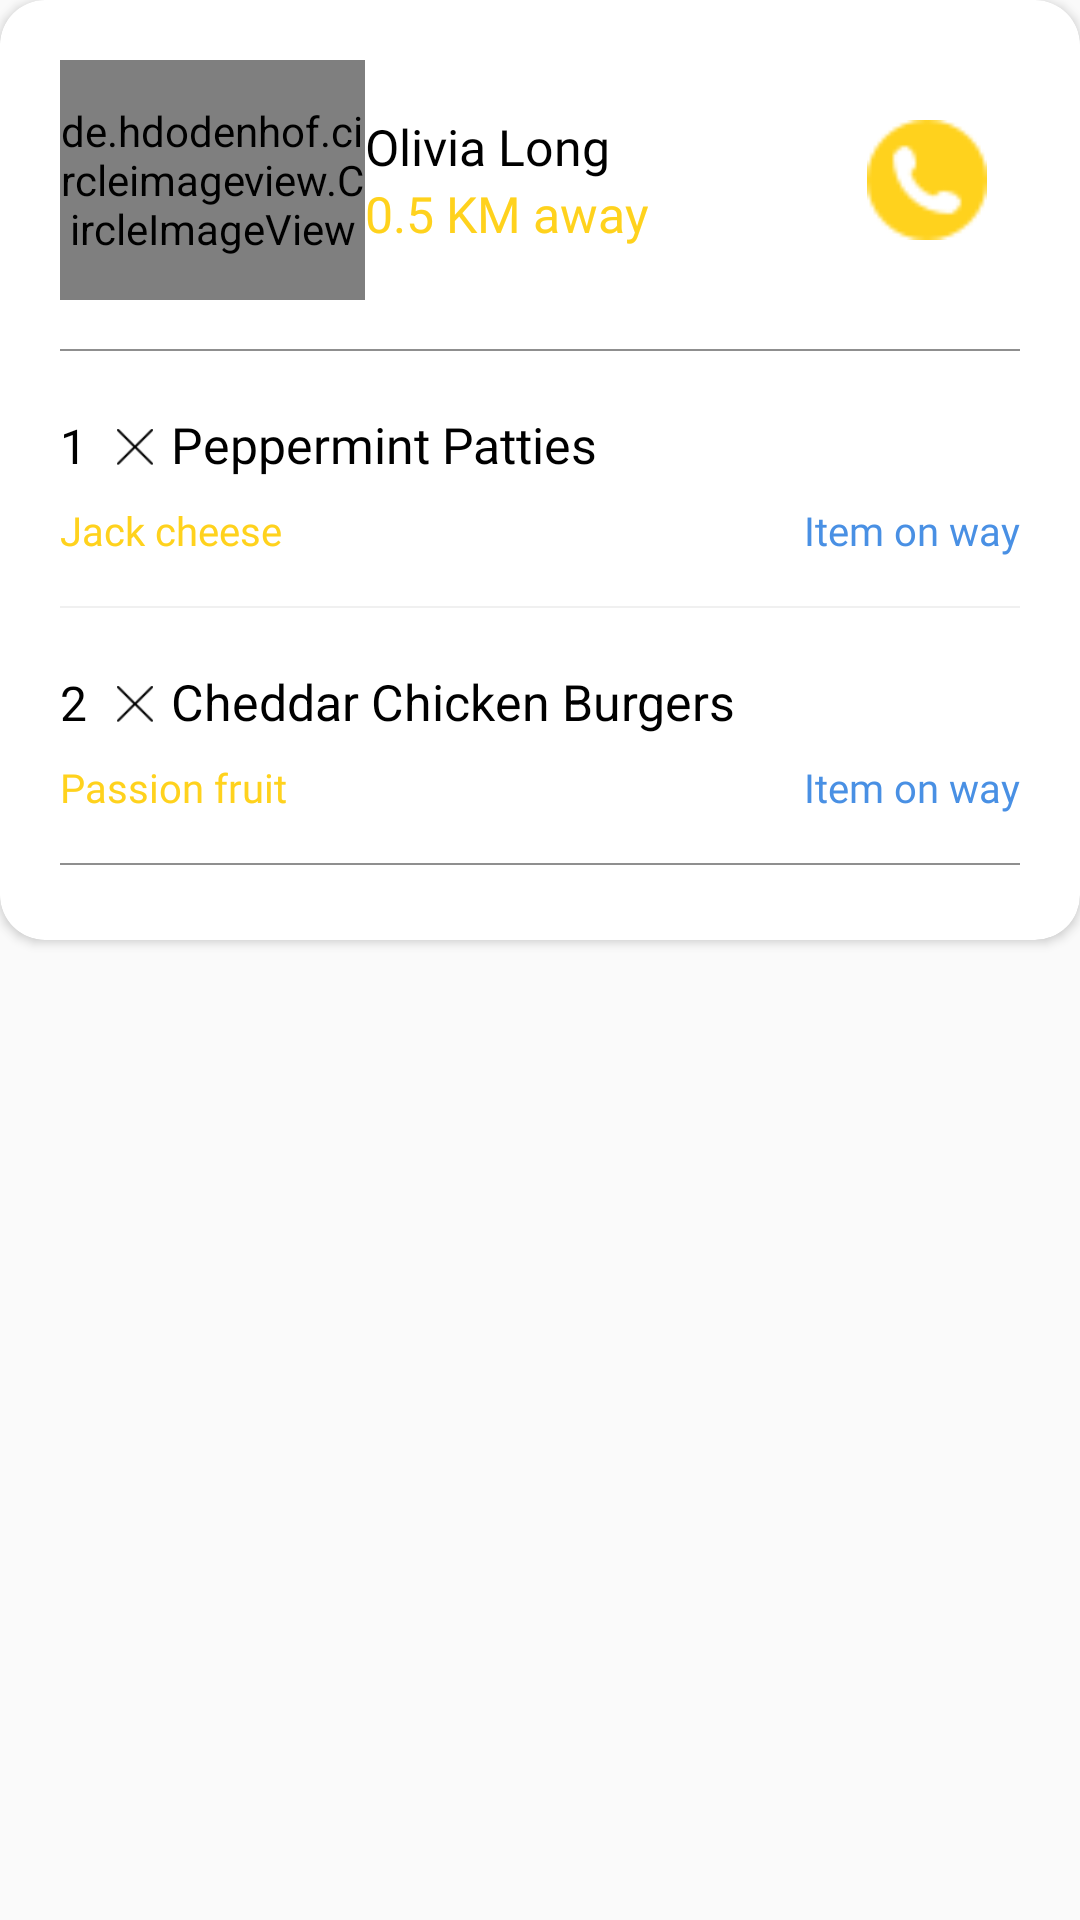

Reconstruct the res/layout file that produces this screen, plus the resources it refers to.
<!-- AndroidManifest.xml: application theme AppTheme -->
<!-- res/layout/item.xml -->
<?xml version="1.0" encoding="utf-8"?>
<FrameLayout
    xmlns:android="http://schemas.android.com/apk/res/android"
    xmlns:app="http://schemas.android.com/apk/res-auto"
    xmlns:tools="http://schemas.android.com/tools"
    android:layout_width="match_parent"
    android:layout_height="wrap_content"
    android:orientation="vertical">

    <android.support.v7.widget.CardView
        android:layout_width="match_parent"
        android:layout_height="wrap_content"
        app:cardCornerRadius="15dp">

        <LinearLayout
            android:layout_width="match_parent"
            android:layout_height="wrap_content"
            android:orientation="vertical"
            android:padding="20dp">


            <LinearLayout
                android:layout_width="match_parent"
                android:layout_height="wrap_content"
                android:orientation="horizontal"
                android:gravity="center">

                <de.hdodenhof.circleimageview.CircleImageView
                    xmlns:app="http://schemas.android.com/apk/res-auto"
                    android:id="@+id/profile_image"
                    android:layout_width="80dp"
                    android:layout_height="80dp"
                    android:layout_weight="1"
                    android:src="@drawable/cake"/>

                <LinearLayout
                    android:layout_width="wrap_content"
                    android:layout_height="wrap_content"
                    android:orientation="vertical"
                    android:layout_weight="1"
                    android:layout_marginRight="40dp"
                    android:layout_gravity="center">

                    <TextView
                        android:fontFamily="@font/roboto_regular"
                        android:layout_width="wrap_content"
                        android:layout_height="wrap_content"
                        android:textSize="16.787dp"
                        android:textColor="@color/black"
                        android:text="Olivia Long"/>
                    <TextView
                        android:fontFamily="@font/roboto_medium"
                        android:layout_width="wrap_content"
                        android:layout_height="wrap_content"
                        android:textSize="16.787dp"
                        android:textColor="@color/yellow"
                        android:text="0.5 KM away"/>

                </LinearLayout>


                <ImageView
                    android:layout_width="40dp"
                    android:layout_height="40dp"
                    android:tint="@color/yellow"
                    android:layout_weight="1"
                    android:src="@drawable/phone"/>
            </LinearLayout>

            <View
                android:layout_width="match_parent"
                android:layout_height="0.7dp"
                android:layout_marginTop="16.3dp"
                android:layout_marginBottom="20dp"
                android:background="@color/gray"/>

            <LinearLayout
                android:layout_width="match_parent"
                android:layout_height="wrap_content"
                android:orientation="horizontal"
                android:layout_gravity="center">

                <TextView
                    android:fontFamily="@font/roboto_regular"
                    android:layout_width="wrap_content"
                    android:layout_height="wrap_content"
                    android:textSize="16.07dp"
                    android:textColor="@color/black"
                    android:text="1 "/>

                <ImageView
                    android:layout_width="12dp"
                    android:layout_height="12dp"
                    android:layout_margin="6dp"
                    android:layout_gravity="center"
                    android:src="@drawable/cancel"/>

                <TextView
                    android:fontFamily="@font/roboto_regular"
                    android:layout_width="wrap_content"
                    android:layout_height="wrap_content"
                    android:textSize="16.7dp"
                    android:textColor="@color/black"
                    android:text="Peppermint Patties "/>
            </LinearLayout>

            <LinearLayout
                android:layout_width="match_parent"
                android:layout_height="match_parent"
                android:layout_marginTop="6.78dp"
                android:orientation="horizontal">


                <TextView
                    android:fontFamily="@font/roboto_medium"
                    android:layout_width="wrap_content"
                    android:layout_height="match_parent"
                    android:textColor="@color/yellow"
                    android:textSize="13.3dp"
                    android:text="Jack cheese"
                    android:layout_weight="1"/>


                <TextView
                    android:fontFamily="@font/roboto_medium"
                    android:layout_width="wrap_content"
                    android:layout_height="match_parent"
                    android:textColor="#4990e4"
                    android:textSize="13.3dp"
                    android:text="Item on way"/>

            </LinearLayout>


            <View
                android:layout_width="match_parent"
                android:layout_height="0.7dp"
                android:layout_marginTop="16.3dp"
                android:layout_marginBottom="20dp"
                android:background="#f0f0f0"/>

            <LinearLayout
                android:layout_width="match_parent"
                android:layout_height="wrap_content"
                android:orientation="horizontal"
                android:layout_gravity="center">

                <TextView
                    android:fontFamily="@font/roboto_regular"
                    android:layout_width="wrap_content"
                    android:layout_height="wrap_content"
                    android:textSize="16.07dp"
                    android:textColor="@color/black"
                    android:text="2 "/>

                <ImageView
                    android:layout_width="12dp"
                    android:layout_height="12dp"
                    android:layout_margin="6dp"
                    android:layout_gravity="center"
                    android:src="@drawable/cancel"/>

                <TextView
                    android:layout_width="wrap_content"
                    android:layout_height="wrap_content"
                    android:textSize="16.7dp"
                    android:textColor="@color/black"
                    android:text="Cheddar Chicken Burgers "/>
            </LinearLayout>

            <LinearLayout
                android:layout_width="match_parent"
                android:layout_height="match_parent"
                android:layout_marginTop="6.78dp"
                android:orientation="horizontal">

                <TextView
                    android:fontFamily="@font/roboto_medium"
                    android:layout_width="wrap_content"
                    android:layout_height="match_parent"
                    android:textColor="@color/yellow"
                    android:textSize="13.3dp"
                    android:text="Passion fruit"
                    android:layout_weight="1"/>


                <TextView
                    android:fontFamily="@font/roboto_medium"
                    android:layout_width="wrap_content"
                    android:layout_height="match_parent"
                    android:textColor="#4990e4"
                    android:textSize="13.3dp"
                    android:text="Item on way"/>

            </LinearLayout>
            <View
                android:layout_width="match_parent"
                android:layout_height="0.7dp"
                android:layout_marginTop="16.3dp"
                android:background="@color/gray"
                android:layout_marginBottom="5dp"/>
        </LinearLayout>
    </android.support.v7.widget.CardView>
</FrameLayout>
<!-- resources referenced by this layout -->
<resources>
  <color name="black">#000000</color>
  <color name="gray">#8f8f8f</color>
  <color name="yellow">#ffd21d</color>
  <!-- drawable cake: jpg bitmap (drawable, 10136 bytes) -->
  <!-- drawable cancel: png bitmap (drawable, 536 bytes) -->
  <!-- drawable phone: png bitmap (drawable, 711 bytes) -->
  <style name="AppTheme" parent="Theme.AppCompat.Light.NoActionBar">
          
          <item name="colorPrimary">@color/colorPrimary</item>
          <item name="colorPrimaryDark">@color/colorPrimaryDark</item>
          <item name="colorAccent">@color/colorAccent</item>
      </style>
  <color name="colorPrimary">#3F51B5</color>
  <color name="colorPrimaryDark">#303F9F</color>
  <color name="colorAccent">#FF4081</color>
</resources>
